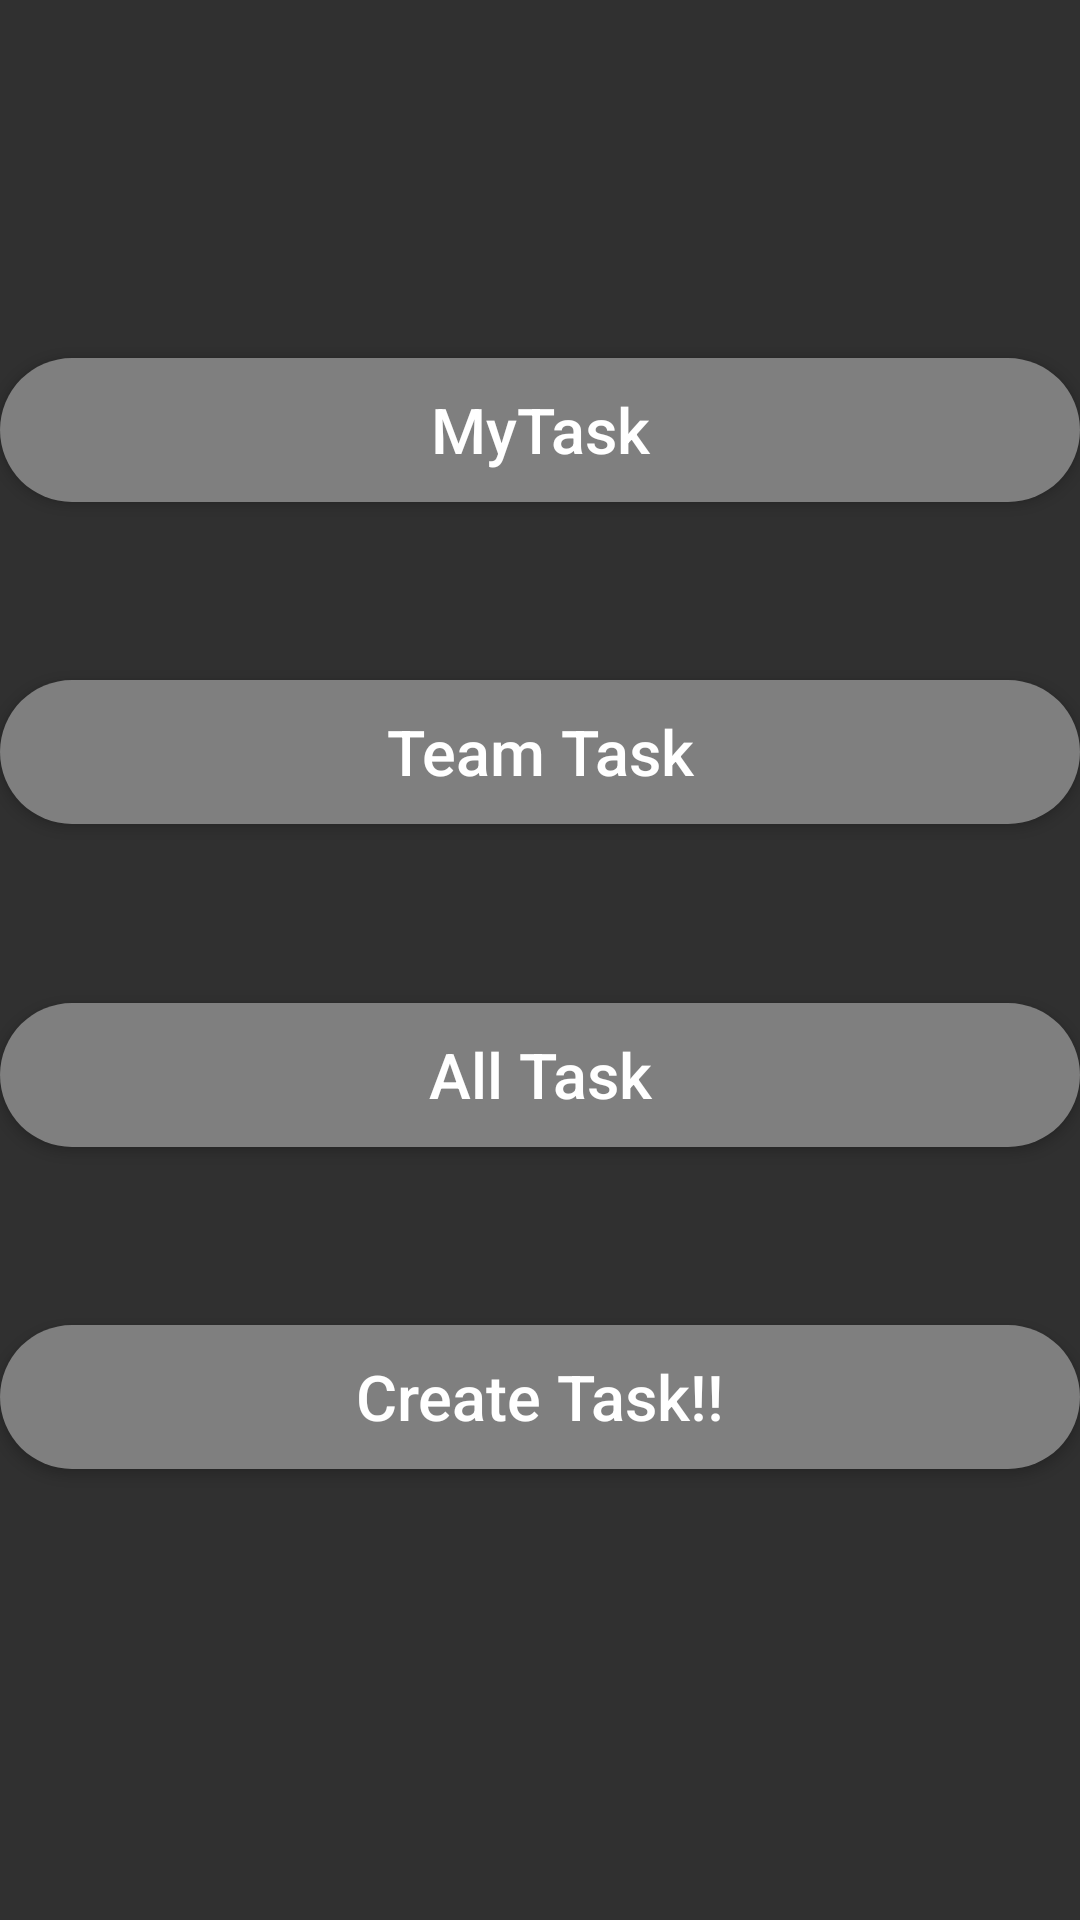

Here is an Android app screen rendered from its layout file. Give the layout XML and the strings, colors and styles it references.
<!-- AndroidManifest.xml: application theme AppTheme -->
<!-- res/layout/activity_task_type.xml -->
<?xml version="1.0" encoding="utf-8"?>
<androidx.constraintlayout.widget.ConstraintLayout xmlns:android="http://schemas.android.com/apk/res/android"
    xmlns:app="http://schemas.android.com/apk/res-auto"
    xmlns:tools="http://schemas.android.com/tools"
    android:layout_width="match_parent"
    android:layout_height="match_parent"
    tools:context=".TaskType">

    <Button
        android:id="@+id/myTaskButton"
        android:layout_width="match_parent"
        android:layout_height="wrap_content"
        android:layout_marginTop="100dp"
        android:layout_marginBottom="20dp"
        android:background="@drawable/button_background"
        android:text="@string/myTask"
        android:textAllCaps="false"
        android:textSize="21sp"
        app:layout_constraintBottom_toTopOf="@+id/teamTaskButton"
        app:layout_constraintEnd_toEndOf="parent"
        app:layout_constraintHorizontal_bias="1.0"
        app:layout_constraintStart_toStartOf="parent"
        app:layout_constraintTop_toTopOf="parent" />

    <Button
        android:id="@+id/teamTaskButton"
        android:layout_width="match_parent"
        android:layout_height="wrap_content"
        android:layout_marginBottom="20dp"
        android:layout_marginTop="20dp"
        android:background="@drawable/button_background"
        android:text="@string/teamTask"
        android:textAllCaps="false"
        android:textSize="21sp"
        app:layout_constraintBottom_toTopOf="@id/allTaskButton"
        app:layout_constraintEnd_toEndOf="parent"
        app:layout_constraintHorizontal_bias="0.0"
        app:layout_constraintStart_toStartOf="parent"
        app:layout_constraintTop_toBottomOf="@+id/myTaskButton"
        app:layout_constraintVertical_bias="0.0" />

    <Button
        android:id="@+id/allTaskButton"
        android:layout_width="match_parent"
        android:layout_height="wrap_content"
        android:layout_marginTop="20dp"
        android:layout_marginBottom="20dp"
        android:background="@drawable/button_background"
        android:text="@string/allTask"
        android:textAllCaps="false"
        android:textSize="21sp"
        app:layout_constraintBottom_toTopOf="@+id/createTaskButton"
        app:layout_constraintEnd_toEndOf="parent"
        app:layout_constraintHorizontal_bias="0.0"
        app:layout_constraintStart_toStartOf="parent"
        app:layout_constraintTop_toBottomOf="@+id/teamTaskButton" />

    <Button
        android:id="@+id/createTaskButton"
        android:layout_width="match_parent"
        android:layout_height="wrap_content"
        android:layout_marginTop="20dp"
        android:layout_marginBottom="131dp"
        android:background="@drawable/button_background"
        android:text="@string/createTask"
        android:textAllCaps="false"
        android:textSize="21sp"
        app:layout_constraintBottom_toBottomOf="parent"
        app:layout_constraintEnd_toEndOf="parent"
        app:layout_constraintHorizontal_bias="0.0"
        app:layout_constraintStart_toStartOf="parent"
        app:layout_constraintTop_toBottomOf="@+id/allTaskButton"
        app:layout_constraintVertical_bias="0.527" />


</androidx.constraintlayout.widget.ConstraintLayout>
<!-- resources referenced by this layout -->
<resources>
  <!-- drawable button_background (drawable-v24) -->
  <?xml version="1.0" encoding="utf-8"?>
  <shape xmlns:android="http://schemas.android.com/apk/res/android"
      android:shape="rectangle">
  
      <solid android:color="@color/gold"/>
      <corners android:radius="30dp"/>
  
  
  </shape>
  <string name="allTask">All Task</string>
  <string name="createTask">Create Task!!</string>
  <string name="myTask">MyTask</string>
  <string name="teamTask">Team Task</string>
  <style name="AppTheme" parent="Theme.AppCompat">
          
          <item name="colorPrimary">@color/colorPrimaryDark</item>
          <item name="colorPrimaryDark">@color/colorPrimary</item>
          <item name="colorAccent">@color/colorAccent</item>
      </style>
  <color name="gold">#7F7F7F</color>
  <color name="colorPrimaryDark">#1F1C26</color>
  <color name="colorPrimary">#2C273C</color>
  <color name="colorAccent">#CE2A5E</color>
</resources>
